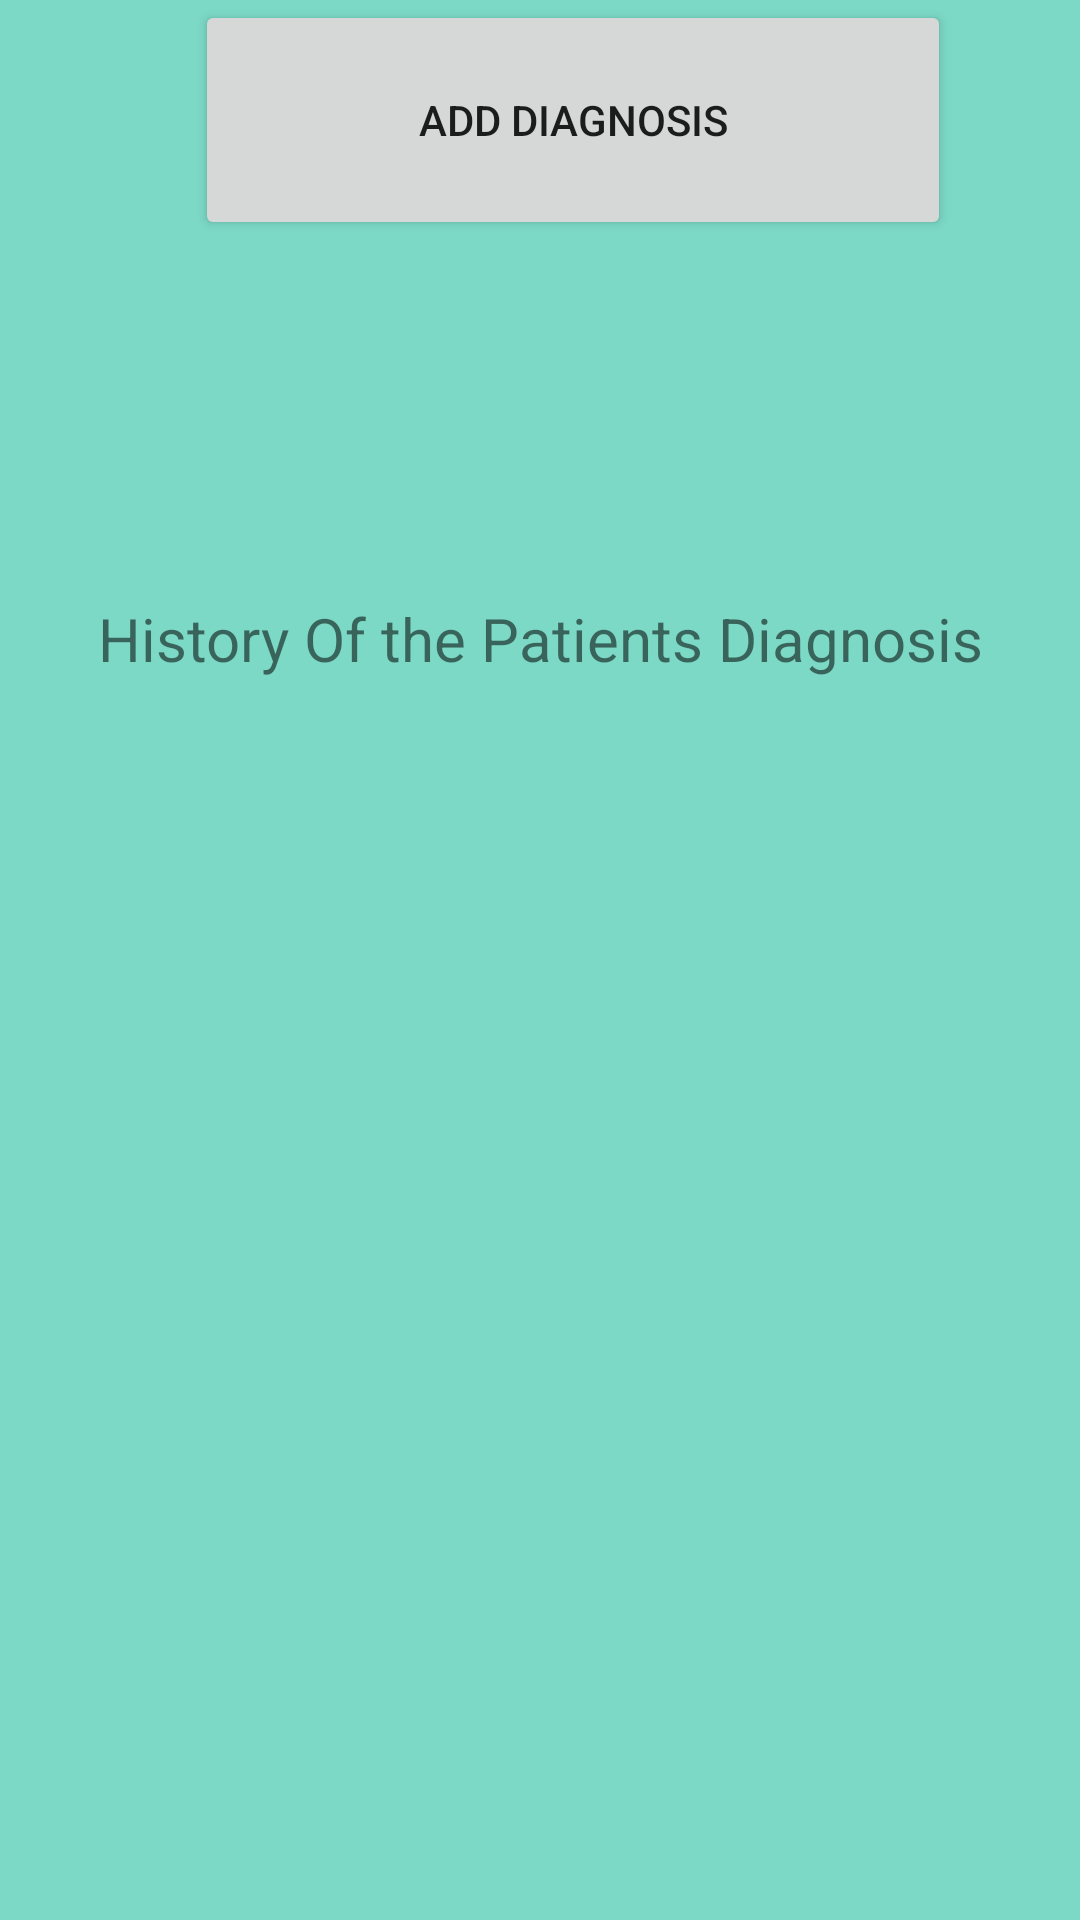

Layout XML and referenced resources for this Android screen:
<!-- AndroidManifest.xml: application theme Theme.Update2 -->
<!-- res/layout/activity_main12.xml -->
<?xml version="1.0" encoding="utf-8"?>
<androidx.constraintlayout.widget.ConstraintLayout xmlns:android="http://schemas.android.com/apk/res/android"
    xmlns:app="http://schemas.android.com/apk/res-auto"
    xmlns:tools="http://schemas.android.com/tools"
    android:layout_width="match_parent"
    android:layout_height="match_parent"
    tools:context=".MainActivity12"
    android:background="#7cd9c6">


    <Button
        android:id="@+id/addD"
        android:layout_width="252dp"
        android:layout_height="80dp"
        android:text="ADD DIAGNOSIS"
        app:layout_constraintEnd_toEndOf="parent"
        app:layout_constraintHorizontal_bias="0.603"
        app:layout_constraintStart_toStartOf="parent"
        tools:layout_editor_absoluteY="571dp" />

    <TextView
        android:id="@+id/textView5"
        android:layout_width="313dp"
        android:layout_height="426dp"
        android:text="History Of the Patients Diagnosis"
        android:gravity="center"
        android:textSize="20sp"
        app:layout_constraintEnd_toEndOf="parent"
        app:layout_constraintStart_toStartOf="parent"
        tools:layout_editor_absoluteY="72dp" />
</androidx.constraintlayout.widget.ConstraintLayout>
<!-- resources referenced by this layout -->
<resources>
  <style name="Theme.Update2" parent="Theme.MaterialComponents.DayNight.DarkActionBar">
          
          <item name="colorPrimary">@color/purple_500</item>
          <item name="colorPrimaryVariant">@color/purple_700</item>
          <item name="colorOnPrimary">@color/white</item>
          
          <item name="colorSecondary">@color/teal_200</item>
          <item name="colorSecondaryVariant">@color/teal_700</item>
          <item name="colorOnSecondary">@color/black</item>
          
          <item name="android:statusBarColor">?attr/colorPrimaryVariant</item>
          
      </style>
  <!-- not gathered from this repository: default colours our renderer supplied (Android Studio template values) -->
  <color name="purple_500">#FF6200EE</color>
  <color name="purple_700">#FF3700B3</color>
  <color name="teal_200">#FF03DAC5</color>
  <color name="teal_700">#FF018786</color>
  <color name="black">#FF000000</color>
  <color name="white">#FFFFFFFF</color>
</resources>
